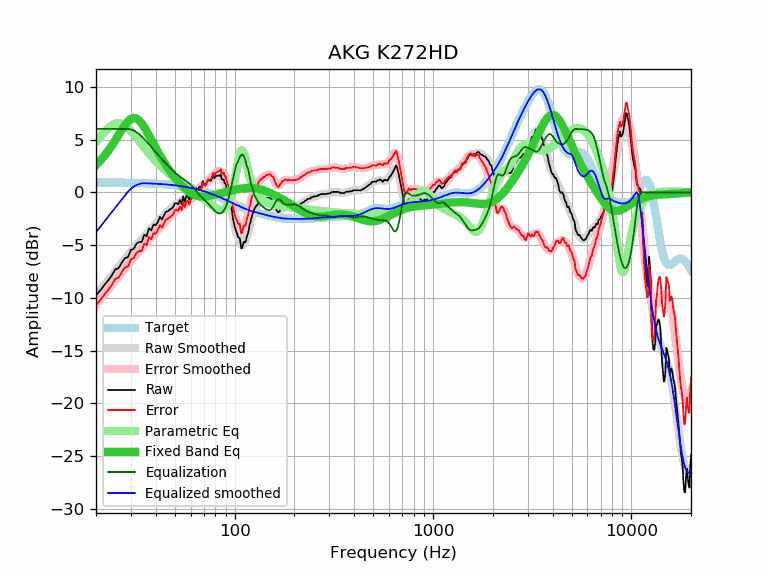

The table this chart was drawn from, first rows:
frequency, raw, error, smoothed, error_smoothed, equalization, parametric_eq, equalized_raw, equalized_smoothed, target
20, -9.77, -10.70, -9.79, -10.71, 6.00, 2.59, -3.77, -3.79, 0.92
21, -9.30, -10.22, -9.28, -10.20, 6.00, 2.99, -3.30, -3.28, 0.92
22, -8.79, -9.71, -8.80, -9.72, 6.00, 3.42, -2.79, -2.80, 0.92
23, -8.36, -9.28, -8.33, -9.25, 6.00, 3.90, -2.36, -2.33, 0.92
24, -7.89, -8.81, -7.89, -8.80, 6.00, 4.40, -1.89, -1.89, 0.91
25, -7.30, -8.21, -7.46, -8.37, 6.00, 4.92, -1.30, -1.46, 0.91
26, -7.18, -8.09, -7.05, -7.96, 6.00, 5.44, -1.18, -1.05, 0.91
27, -6.65, -7.56, -6.67, -7.57, 6.00, 5.93, -0.65, -0.67, 0.90
28, -6.22, -7.12, -6.30, -7.20, 6.00, 6.37, -0.22, -0.30, 0.90
29, -6.14, -7.04, -5.95, -6.84, 6.00, 6.72, -0.14, 0.05, 0.90
30, -5.45, -6.34, -5.62, -6.51, 5.95, 6.95, 0.50, 0.33, 0.89
31, -5.36, -6.25, -5.30, -6.19, 5.85, 7.04, 0.48, 0.54, 0.89
32, -4.86, -5.74, -5.01, -5.89, 5.69, 6.99, 0.83, 0.69, 0.88
33, -4.70, -5.58, -4.72, -5.60, 5.51, 6.81, 0.80, 0.78, 0.87
34, -4.69, -5.56, -4.45, -5.31, 5.29, 6.53, 0.59, 0.84, 0.87
35, -4.02, -4.88, -4.18, -5.04, 5.04, 6.18, 1.02, 0.86, 0.86
36, -4.16, -5.01, -3.93, -4.78, 4.78, 5.79, 0.62, 0.85, 0.85
37, -3.40, -4.25, -3.68, -4.52, 4.52, 5.39, 1.12, 0.84, 0.84
38, -3.60, -4.44, -3.44, -4.27, 4.27, 4.98, 0.67, 0.83, 0.83
39, -3.05, -3.88, -3.21, -4.03, 4.03, 4.58, 0.98, 0.82, 0.82
40, -3.12, -3.93, -2.98, -3.79, 3.79, 4.20, 0.67, 0.81, 0.81
41, -2.79, -3.59, -2.77, -3.57, 3.57, 3.84, 0.77, 0.80, 0.80
42, -2.32, -3.11, -2.56, -3.34, 3.34, 3.50, 1.02, 0.79, 0.79
43, -2.57, -3.35, -2.36, -3.13, 3.13, 3.17, 0.56, 0.78, 0.78
44, -2.21, -2.97, -2.16, -2.92, 2.92, 2.87, 0.71, 0.76, 0.76
45, -1.84, -2.59, -1.98, -2.73, 2.73, 2.58, 0.88, 0.75, 0.75
46, -1.80, -2.53, -1.80, -2.53, 2.53, 2.31, 0.73, 0.73, 0.73
47, -1.65, -2.37, -1.64, -2.35, 2.35, 2.06, 0.70, 0.72, 0.72
48, -1.55, -2.25, -1.48, -2.18, 2.18, 1.82, 0.63, 0.70, 0.70
49, -1.38, -2.06, -1.34, -2.02, 2.02, 1.59, 0.64, 0.68, 0.68
50, -1.03, -1.69, -1.21, -1.87, 1.87, 1.38, 0.84, 0.66, 0.66
51, -1.04, -1.68, -1.09, -1.73, 1.73, 1.18, 0.69, 0.64, 0.64
52, -1.13, -1.75, -0.98, -1.60, 1.60, 0.99, 0.47, 0.62, 0.62
53, -0.72, -1.32, -0.89, -1.49, 1.49, 0.81, 0.76, 0.60, 0.60
54, -1.11, -1.69, -0.80, -1.38, 1.38, 0.65, 0.26, 0.58, 0.58
55, -0.38, -0.94, -0.72, -1.27, 1.27, 0.50, 0.89, 0.55, 0.55
56, -0.91, -1.44, -0.64, -1.17, 1.17, 0.36, 0.26, 0.53, 0.53
57, -0.37, -0.88, -0.56, -1.07, 1.07, 0.23, 0.69, 0.50, 0.50
58, -0.30, -0.78, -0.48, -0.96, 0.96, 0.12, 0.66, 0.48, 0.48
59, -0.70, -1.15, -0.39, -0.84, 0.84, 0.01, 0.14, 0.45, 0.45
60, -0.31, -0.74, -0.30, -0.72, 0.72, -0.08, 0.41, 0.42, 0.42
61, -0.13, -0.53, -0.19, -0.58, 0.58, -0.15, 0.45, 0.39, 0.39
62, -0.10, -0.47, -0.07, -0.44, 0.44, -0.22, 0.33, 0.36, 0.36
63, -0.08, -0.42, 0.05, -0.28, 0.28, -0.27, 0.20, 0.33, 0.33
64, 0.41, 0.11, 0.17, -0.13, 0.13, -0.32, 0.53, 0.30, 0.30
65, 0.17, -0.10, 0.30, 0.03, -0.03, -0.35, 0.14, 0.27, 0.27
66, 0.47, 0.23, 0.42, 0.18, -0.18, -0.38, 0.29, 0.24, 0.24
67, 0.56, 0.35, 0.52, 0.32, -0.32, -0.39, 0.24, 0.20, 0.20
68, 0.46, 0.29, 0.62, 0.45, -0.45, -0.40, 0.00, 0.17, 0.17
69, 1.06, 0.92, 0.71, 0.57, -0.57, -0.41, 0.48, 0.13, 0.13
70, 0.79, 0.69, 0.79, 0.69, -0.69, -0.40, 0.10, 0.10, 0.10
71, 0.67, 0.61, 0.86, 0.80, -0.80, -0.40, -0.13, 0.06, 0.06
72, 0.81, 0.78, 0.93, 0.91, -0.91, -0.38, -0.10, 0.02, 0.02
73, 1.09, 1.10, 1.01, 1.02, -1.02, -0.37, 0.06, -0.02, -0.02
74, 1.19, 1.24, 1.09, 1.14, -1.14, -0.35, 0.05, -0.05, -0.05
75, 1.10, 1.19, 1.17, 1.26, -1.26, -0.33, -0.16, -0.09, -0.09
76, 1.10, 1.23, 1.25, 1.38, -1.38, -0.31, -0.28, -0.13, -0.13
77, 1.39, 1.56, 1.33, 1.50, -1.50, -0.29, -0.11, -0.17, -0.17
78, 1.63, 1.84, 1.40, 1.61, -1.61, -0.27, 0.01, -0.21, -0.21
79, 1.31, 1.56, 1.47, 1.72, -1.72, -0.24, -0.41, -0.25, -0.25
... 553 more rows
